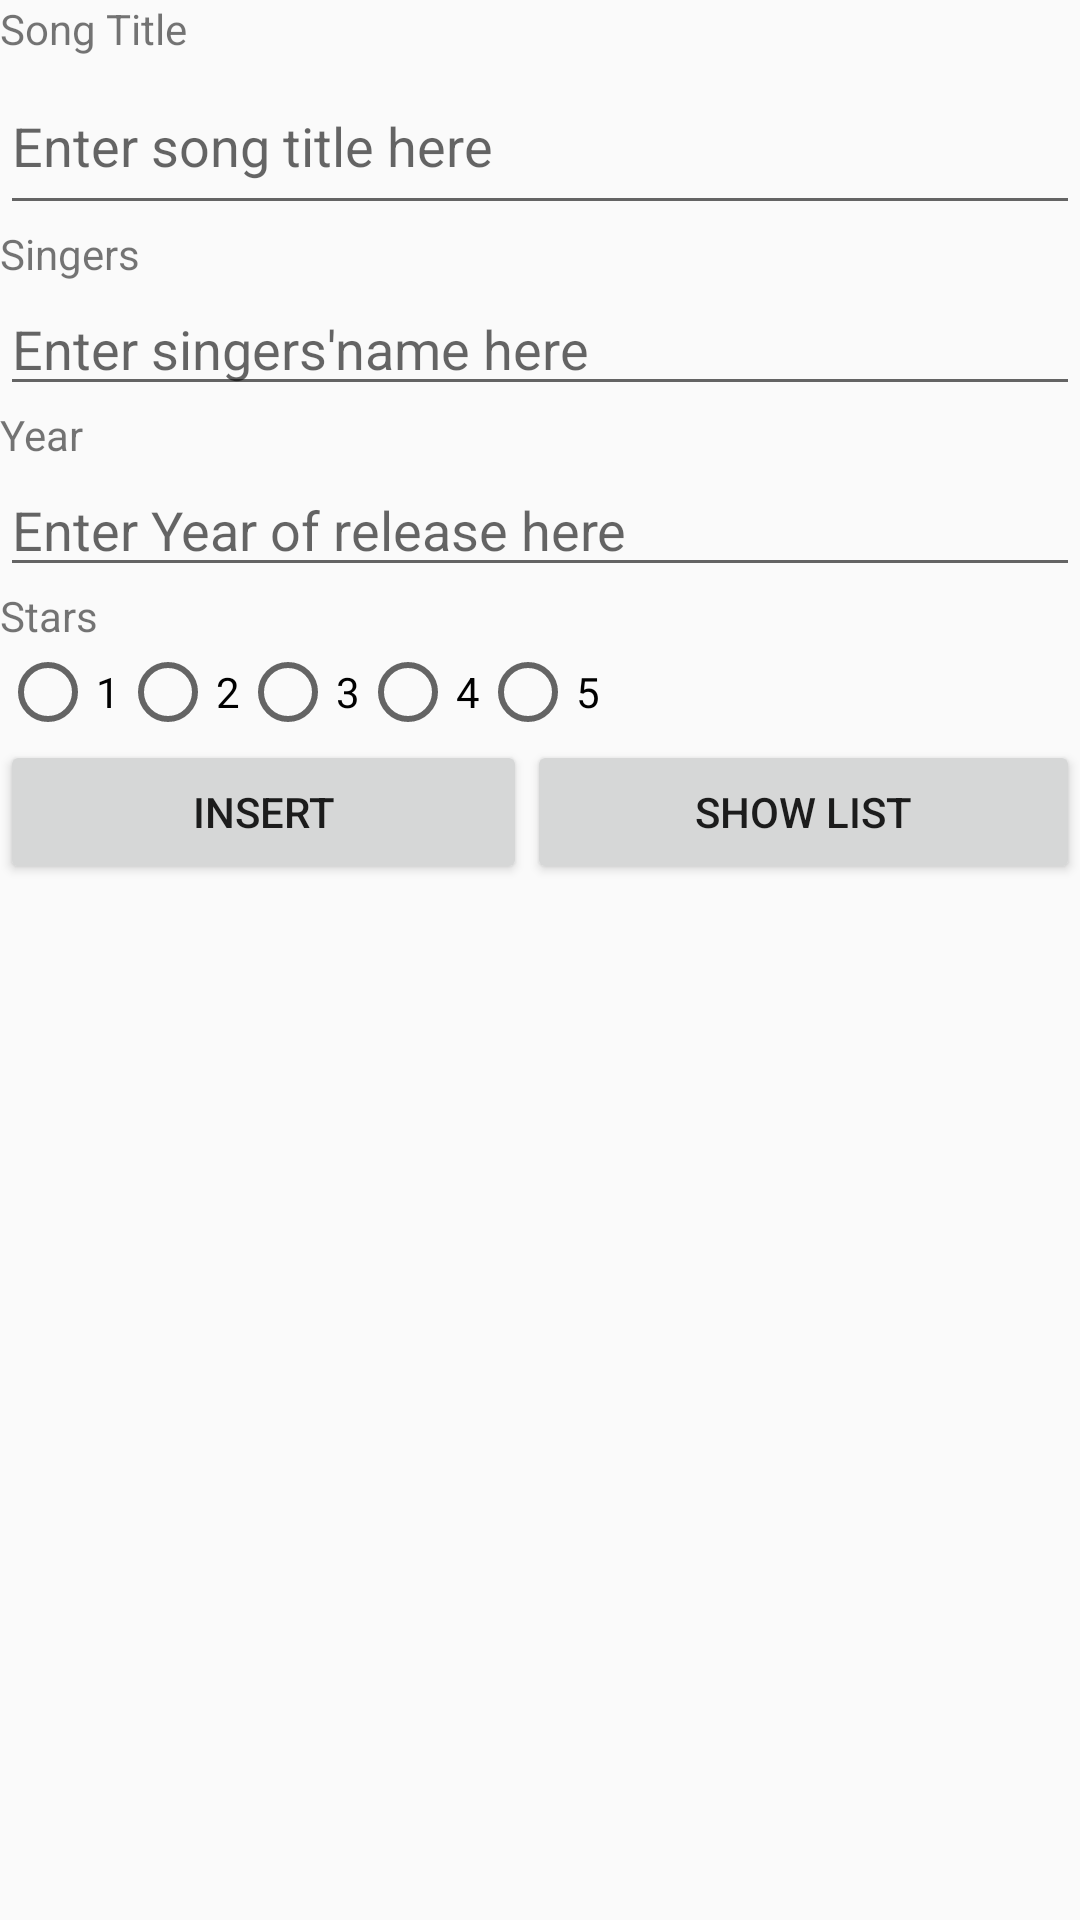

This screen was rendered from an Android layout file. Write that file and the resources it references.
<!-- AndroidManifest.xml: application theme Theme.L08PS -->
<!-- res/layout/activity_main.xml -->
<?xml version="1.0" encoding="utf-8"?>
<LinearLayout xmlns:android="http://schemas.android.com/apk/res/android"
    xmlns:app="http://schemas.android.com/apk/res-auto"
    xmlns:tools="http://schemas.android.com/tools"
    android:layout_width="match_parent"
    android:layout_height="match_parent"
    android:orientation="vertical"
    tools:context=".MainActivity">

    <TextView
        android:id="@+id/textViewTitle"
        android:layout_width="match_parent"
        android:layout_height="wrap_content"
        android:text="@string/song_title" />

    <EditText
        android:id="@+id/editTextTitle"
        android:layout_width="match_parent"
        android:layout_height="56dp"
        android:ems="10"
        android:hint="@string/enter_song_title_here"
        android:inputType="text" />

    <TextView
        android:id="@+id/textViewSingers"
        android:layout_width="match_parent"
        android:layout_height="wrap_content"
        android:text="@string/singers" />

    <EditText
        android:id="@+id/editTextSinger"
        android:layout_width="match_parent"
        android:layout_height="wrap_content"
        android:ems="10"
        android:hint="@string/enter_singers_name_here"
        android:inputType="text" />

    <TextView
        android:id="@+id/textViewYear"
        android:layout_width="match_parent"
        android:layout_height="wrap_content"
        android:text="@string/year" />

    <EditText
        android:id="@+id/editTextYear"
        android:layout_width="match_parent"
        android:layout_height="wrap_content"
        android:ems="10"
        android:hint="@string/enter_year_of_release_here"
        android:inputType="text" />

    <TextView
        android:id="@+id/textViewStars"
        android:layout_width="match_parent"
        android:layout_height="wrap_content"
        android:text="@string/stars" />

    <RadioGroup
        android:id="@+id/RadioGroup"
        android:layout_width="match_parent"
        android:layout_height="wrap_content"
        android:orientation="horizontal">

        <RadioButton
            android:id="@+id/radioButton1"
            android:layout_width="wrap_content"
            android:layout_height="wrap_content"
            android:checked="false"
            android:text="@string/_1" />

        <RadioButton
            android:id="@+id/radioButton2"
            android:layout_width="wrap_content"
            android:layout_height="wrap_content"
            android:checked="false"
            android:text="@string/_2" />

        <RadioButton
            android:id="@+id/radioButton3"
            android:layout_width="wrap_content"
            android:layout_height="wrap_content"
            android:checked="false"
            android:text="@string/_3" />

        <RadioButton
            android:id="@+id/radioButton4"
            android:layout_width="wrap_content"
            android:layout_height="wrap_content"
            android:checked="false"
            android:text="@string/_4" />

        <RadioButton
            android:id="@+id/radioButton5"
            android:layout_width="wrap_content"
            android:layout_height="wrap_content"
            android:checked="false"
            android:text="@string/_5" />

    </RadioGroup>

    <LinearLayout
        android:layout_width="match_parent"
        android:layout_height="match_parent"
        android:orientation="horizontal">

        <Button
            android:id="@+id/buttonInsert"
            android:layout_width="wrap_content"
            android:layout_height="wrap_content"
            android:layout_weight="1"
            android:text="@string/insert" />

        <Button
            android:id="@+id/buttonShow"
            android:layout_width="wrap_content"
            android:layout_height="wrap_content"
            android:layout_weight="1"
            android:text="@string/show_list" />
    </LinearLayout>
</LinearLayout>
<!-- resources referenced by this layout -->
<resources>
  <string name="_1">1</string>
  <string name="_2">2</string>
  <string name="_3">3</string>
  <string name="_4">4</string>
  <string name="_5">5</string>
  <string name="enter_singers_name_here">Enter singers\'name here</string>
  <string name="enter_song_title_here">Enter song title here</string>
  <string name="enter_year_of_release_here">Enter Year of release here</string>
  <string name="insert">INSERT</string>
  <string name="show_list">SHOW LIST</string>
  <string name="singers">Singers</string>
  <string name="song_title">Song Title</string>
  <string name="stars">Stars</string>
  <string name="year">Year</string>
  <style name="Theme.L08PS" parent="Base.Theme.L08PS" />
  <style name="Base.Theme.L08PS" parent="Theme.AppCompat.Light.DarkActionBar">
          
          
      </style>
</resources>
